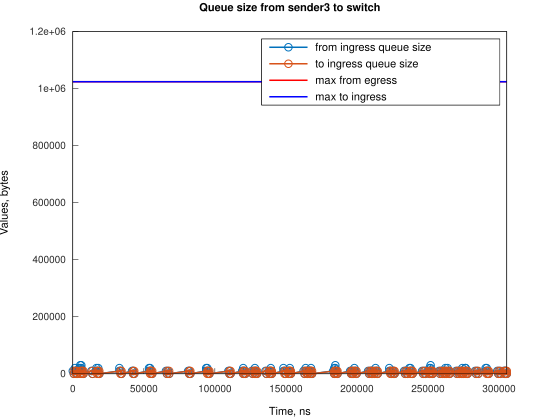

The data file committed next to this chart (first rows):
Time, from_ingress_queue_size, to_ingress_queue_size
14, 10000, nan
759.1, 0, 10000
762.1, 0, 0
1510, 10000, 0
1511, 20000, 0
2255, 10000, 10000
2261, 10000, 0
3000, 0, 10000
3003, 0, 0
4503, 10000, 0
4504, 20000, 0
5235, 30000, 0
5248, 20000, 10000
5250, 20000, 0
5979, 30000, 0
5993, 20000, 10000
5994, 20000, 0
6738, 10000, 10000
6741, 10000, 0
7483, 0, 10000
7486, 0, 0
13104, 10000, 0
13849, 0, 10000
13850, 0, 0
16411, 10000, 0
16627, 20000, 0
17156, 10000, 10000
17159, 10000, 0
17900, 20000, 0
17902, 10000, 10000
17905, 10000, 0
18647, 0, 10000
18650, 0, 0
32805, 10000, 0
32806, 20000, 0
33550, 10000, 10000
33554, 10000, 0
34295, 0, 10000
34298, 0, 0
41743, 10000, 0
42488, 0, 10000
42488, 10000, 10000
42492, 10000, 0
43234, 0, 10000
43237, 0, 0
53664, 10000, 0
53665, 20000, 0
54409, 10000, 10000
54409, 20000, 10000
54413, 20000, 0
55154, 10000, 10000
55157, 10000, 0
55900, 0, 10000
55901, 0, 0
65585, 10000, 0
66330, 0, 10000
66334, 0, 0
67073, 10000, 0
67818, 0, 10000
67820, 0, 0
... 252 more rows
